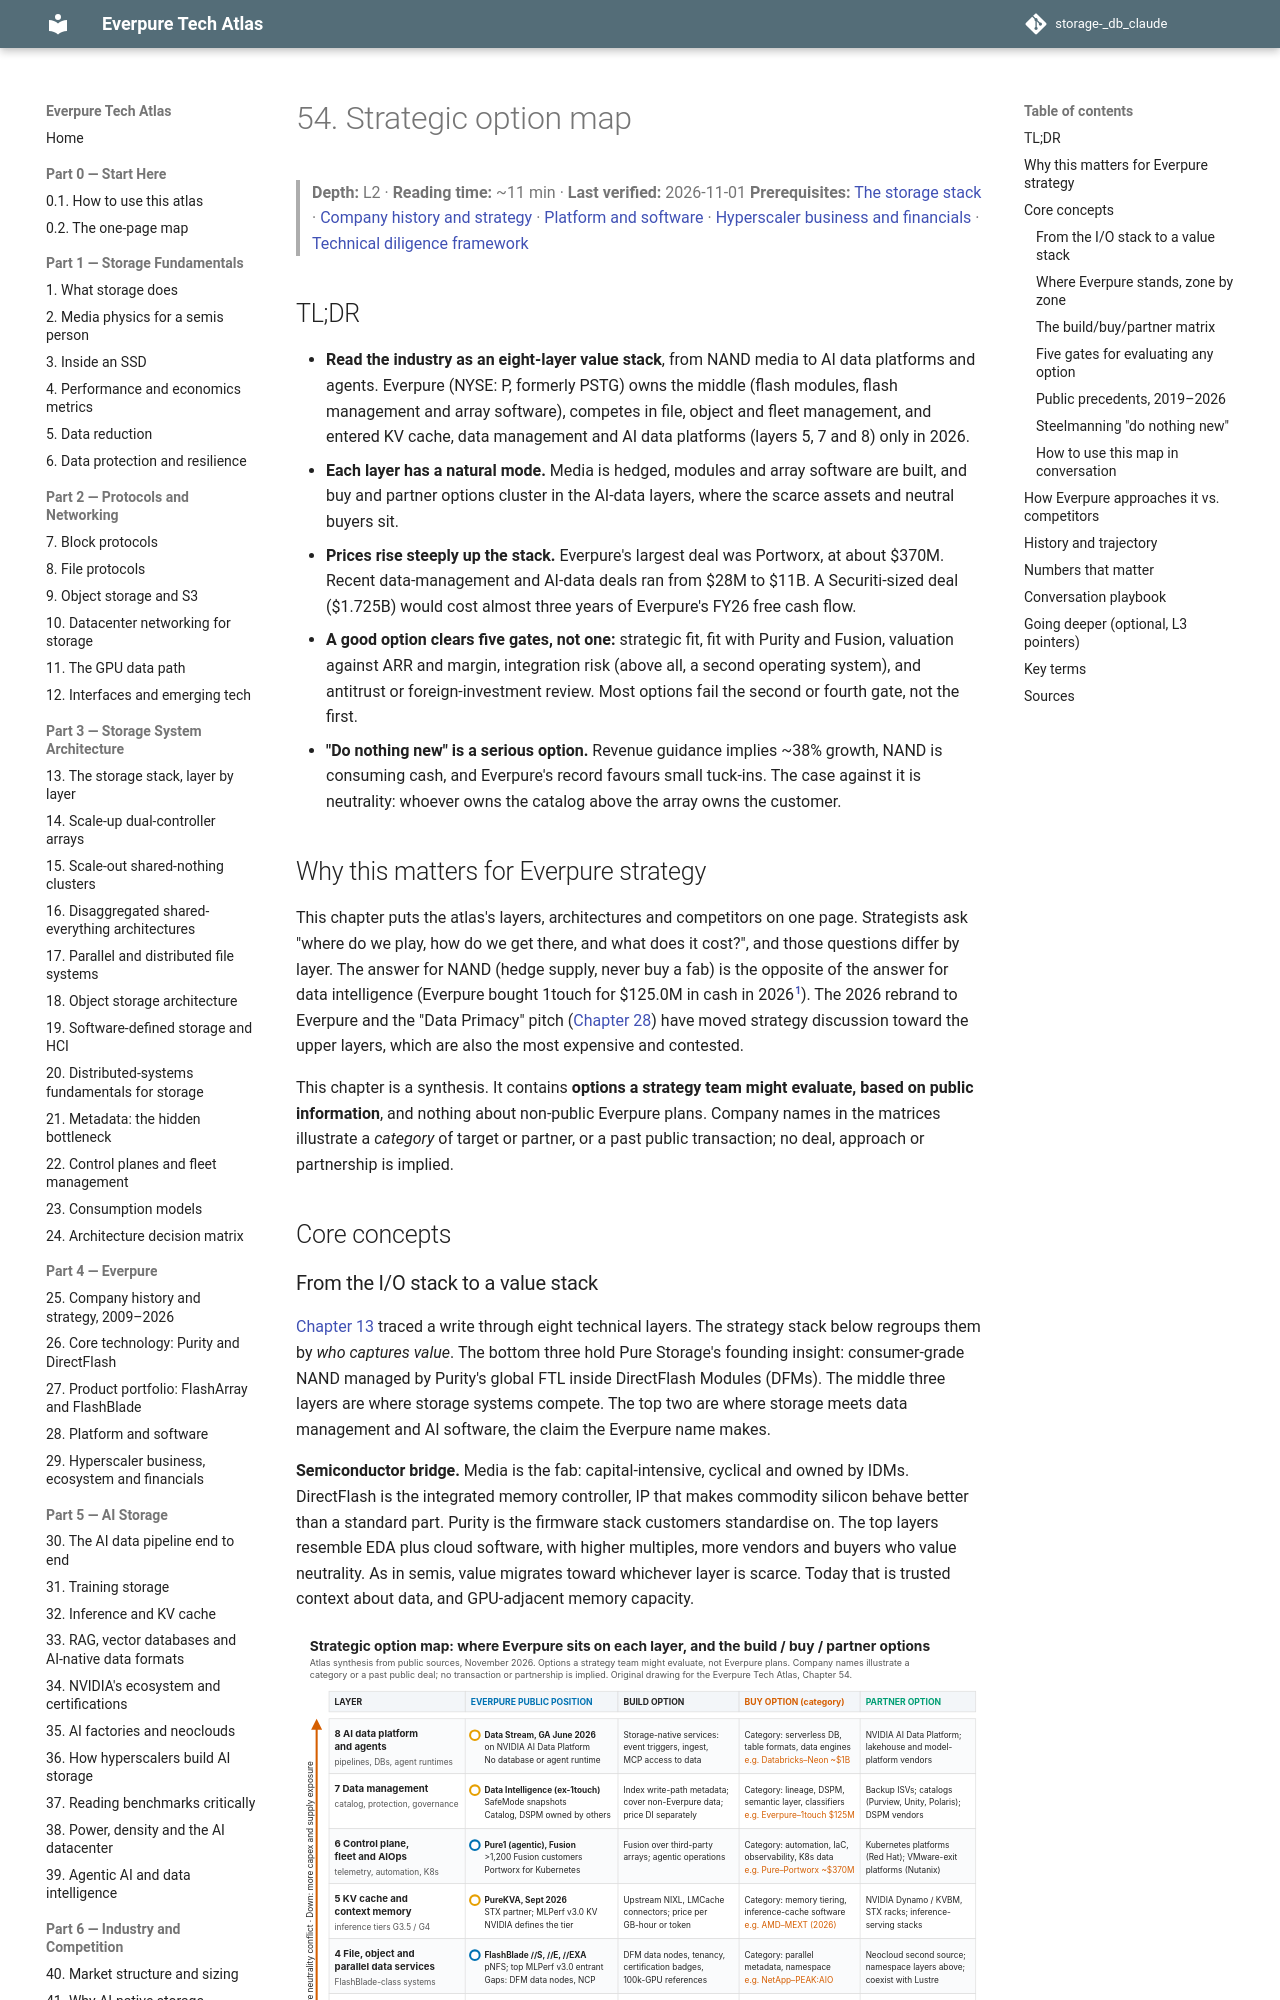

repository: FrankHuang94/storage-_db_claude · page: 07-history-and-future/54-strategic-option-map/index.html · generator: mkdocs

# 54. Strategic option map

> **Depth:** L2 · **Reading time:** ~11 min · **Last verified:** 2026-11-01
> **Prerequisites:** [The storage stack](../03-system-architecture/13-storage-stack.md) · [Company history and strategy](../04-everpure/25-company-history-and-strategy.md) · [Platform and software](../04-everpure/28-platform-and-software.md) · [Hyperscaler business and financials](../04-everpure/29-hyperscaler-ecosystem-financials.md) · [Technical diligence framework](../06-industry-and-competition/50-diligence-framework.md)

## TL;DR

- **Read the industry as an eight-layer value stack**, from NAND media to AI data platforms and agents. Everpure (NYSE: P, formerly PSTG) owns the middle (flash modules, flash management and array software), competes in file, object and fleet management, and entered KV cache, data management and AI data platforms (layers 5, 7 and 8) only in 2026.
- **Each layer has a natural mode.** Media is hedged, modules and array software are built, and buy and partner options cluster in the AI-data layers, where the scarce assets and neutral buyers sit.
- **Prices rise steeply up the stack.** Everpure's largest deal was Portworx, at about $370M. Recent data-management and AI-data deals ran from $28M to $11B. A Securiti-sized deal ($1.725B) would cost almost three years of Everpure's FY26 free cash flow.
- **A good option clears five gates, not one:** strategic fit, fit with Purity and Fusion, valuation against ARR and margin, integration risk (above all, a second operating system), and antitrust or foreign-investment review. Most options fail the second or fourth gate, not the first.
- **"Do nothing new" is a serious option.** Revenue guidance implies ~38% growth, NAND is consuming cash, and Everpure's record favours small tuck-ins. The case against it is neutrality: whoever owns the catalog above the array owns the customer.

## Why this matters for Everpure strategy

This chapter puts the atlas's layers, architectures and competitors on one page. Strategists ask "where do we play, how do we get there, and what does it cost?", and those questions differ by layer. The answer for NAND (hedge supply, never buy a fab) is the opposite of the answer for data intelligence (Everpure bought 1touch for $125.0M in cash in 2026[^1]). The 2026 rebrand to Everpure and the "Data Primacy" pitch ([Chapter 28](../04-everpure/28-platform-and-software.md)) have moved strategy discussion toward the upper layers, which are also the most expensive and contested.

This chapter is a synthesis. It contains **options a strategy team might evaluate, based on public information**, and nothing about non-public Everpure plans. Company names in the matrices illustrate a *category* of target or partner, or a past public transaction; no deal, approach or partnership is implied.

## Core concepts
